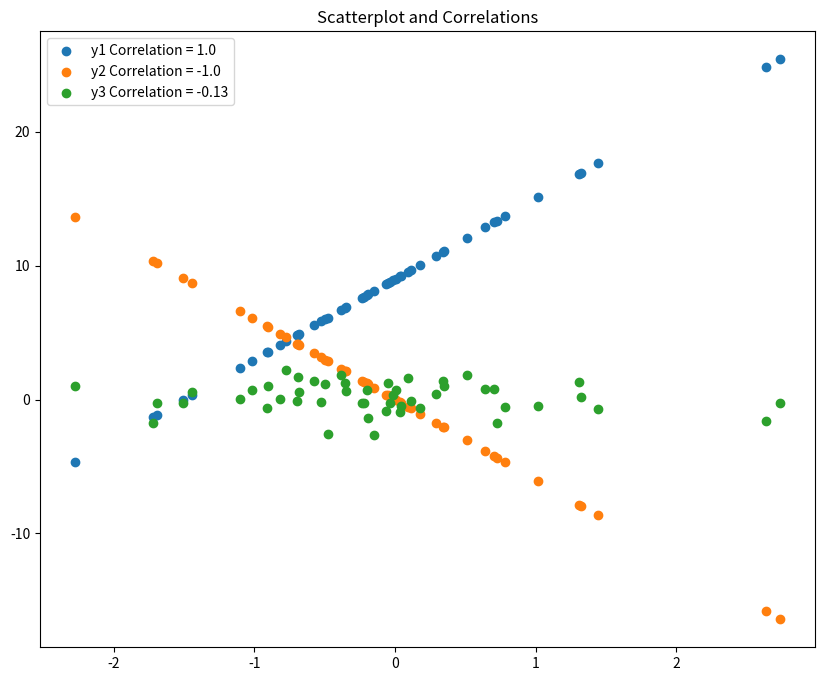

Reproduce this figure in Python.
import pandas as pd
import numpy as np
import matplotlib.pyplot as plt
x=np.random.randn(50)
y1= x*6 +9 
y2= -6*x
y3=np.random.randn(50)
# Plot
plt.rcParams.update({'figure.figsize':(10,8), 'figure.dpi':100})
plt.scatter(x, y1, label=f'y1 Correlation = {np.round(np.corrcoef(x,y1)[0,1], 2)}')
plt.scatter(x, y2, label=f'y2 Correlation = {np.round(np.corrcoef(x,y2)[0,1], 2)}')
plt.scatter(x, y3, label=f'y3 Correlation = {np.round(np.corrcoef(x,y3)[0,1], 2)}')
plt.title('Scatterplot and Correlations')
plt.legend()
plt.show()

